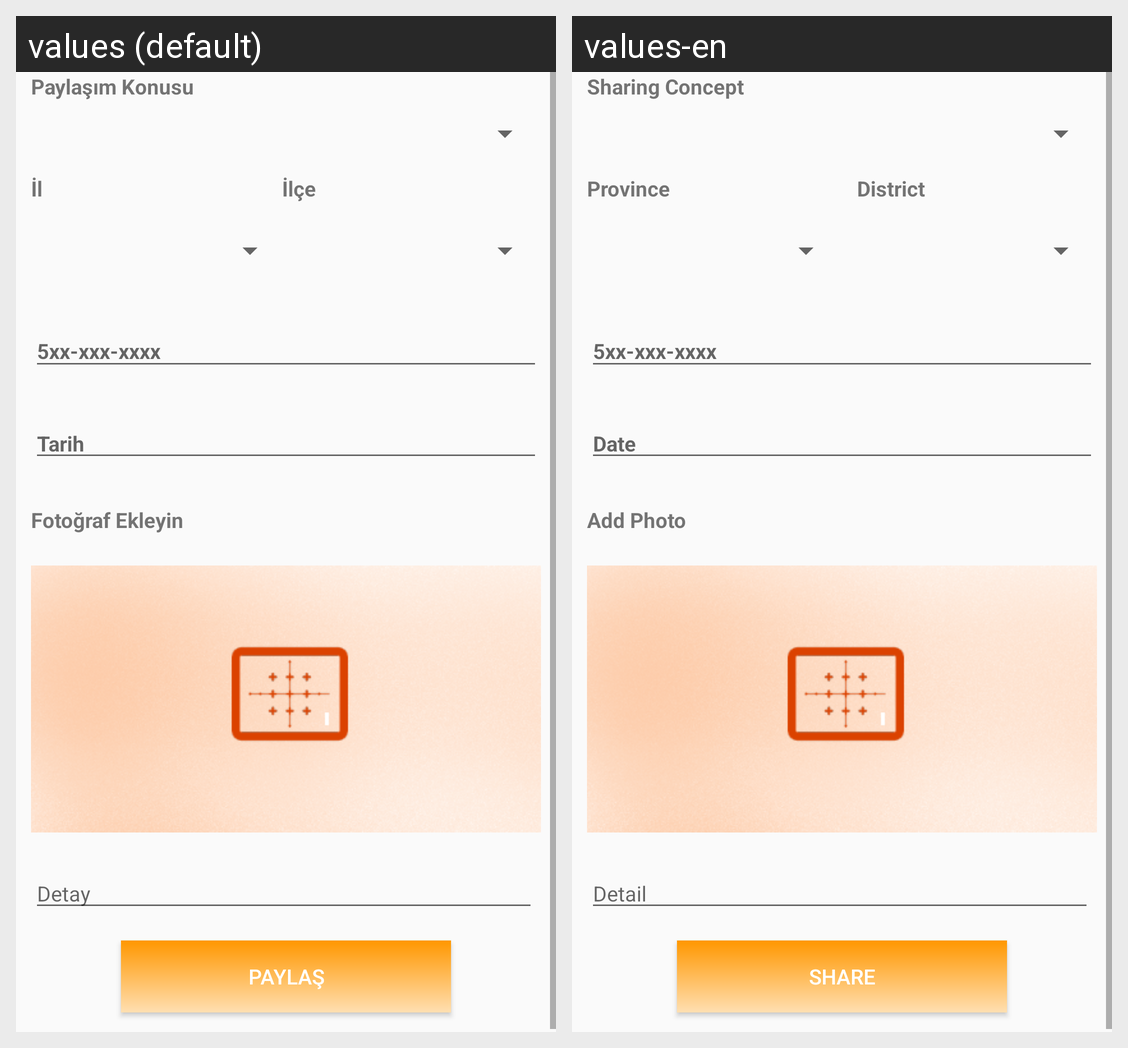

The same Android screen rendered under two of its app's locales, left to right. List the strings drawn on it with the default value and each locale's translation.
Android screen res/layout/activity_paylasim_ekle.xml rendered under 2 locales, left to right: values (default), values-en. Device: Nexus 5 (rendered at 1080×1920; each locale shown at half size, 540×960, under a caption strip naming it); theme AppTheme.
Strings drawn on this screen, with the default value and each locale's value (text and hints the layout hard-codes, and strings that could not be matched under every locale, appear in the picture but are not listed):

paylasim_konusu
  values: Paylaşım Konusu
  values-en: Sharing Concept

il
  values: İl
  values-en: Province

tarih
  values: Tarih
  values-en: Date

foto_ekle
  values: Fotoğraf Ekleyin
  values-en: Add Photo

detay
  values: Detay
  values-en: Detail

paylas
  values: Paylaş
  values-en: Share
